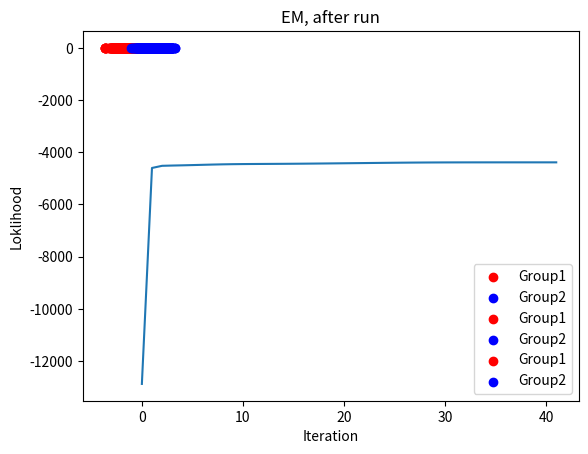

Python code for this plot:
import numpy as np
import matplotlib as plt
from matplotlib import pyplot
from scipy.stats import multivariate_normal
#1
def data_generation(num):
    def gaus_point(i):
        if(i==1):
            return np.random.multivariate_normal(M1,Cov1)
        return np.random.multivariate_normal(M2,Cov2)
    M1=np.array([-1,-1])
    M2=np.array([1,1])
    Cov1=np.array([(0.8,0),(0,0.8)])
    Cov2=np.array([(0.75,-0.2),(-0.2,0.6)])
    P_z=[0.7, 0.3]
    rand=np.random.choice([1,2],num,p=P_z)
    data=np.asanyarray([gaus_point(rand[i]) for i in range(len(rand))])
    group1=np.array([])
    group2 = np.array([])
    for i in range(len(data)):
        if(rand[i]==1):
            group1=np.append(group1,data[i])
        else:
            group2=np.append(group2,data[i])
    group1=group1.reshape(len(group1)//2,2)
    group2=group2.reshape(len(group2) // 2, 2)
    plt.pyplot.scatter(group1[:, 0], group1[:, 1], c="red", label="Group1")
    plt.pyplot.scatter(group2[:, 0], group2[:, 1], c="blue", label="Group2")
    plt.pyplot.title("GMM of 1000 points, before EM")
    plt.pyplot.legend()
    plt.pyplot.show()
    return data

#resulte=data_generation(1000)
#plt.pyplot.scatter(resulte[:,0],resulte[:,1])
#plt.pyplot.show()

#2
def Kmeans(epsilon,data_point=data_generation(50)):
    k=0
    #data_point=data_generation(50)
    center=np.asanyarray([np.random.uniform(-2,2) for i in range(4)]).reshape(2,2)
    plt.pyplot.scatter(data_point[:, 0], data_point[:, 1])
    plt.pyplot.scatter(center[0, 0], center[0, 1],c="purple")
    plt.pyplot.scatter(center[1, 0], center[1, 1],c="purple")
    plt.pyplot.annotate("Mean1",(center[0, 0], center[0, 1]))
    plt.pyplot.annotate("Mean2", (center[1, 0], center[1, 1]))
    plt.pyplot.title("START OF K-MEANS, RANDOM CENTERS\n center1=["+str(format(center[0][0],".3f"))+" "+str(
        format(center[0][1],".3f"))+"] center2=["+str(format(center[1][0],".3f"))+" "+str(format(center[1][1],".3f"))+"]")
    plt.pyplot.show()
    delta1=1
    delta2=1
    while((delta1>epsilon)|(delta2>epsilon)):
        mean1 = np.array([])
        mean2 = np.array([])
        for point in data_point:
            if(np.linalg.norm(point-center[0])<=np.linalg.norm(point-center[1])):
                mean1=np.append(mean1,(point[0],point[1]),axis=0)
            else:
                mean2=np.append(mean2,(point[0],point[1]),axis=0)
        mean1 = np.reshape(mean1, (len(mean1) // 2, 2))
        mean2 = np.reshape(mean2, (len(mean2) // 2, 2))
        new_min1=[float(sum(l))/len(l) for l in zip(*mean1)]
        new_min2=[float(sum(l))/len(l) for l in zip(*mean2)]
        print("iteration: ", k)
        k+=1
        print("old: ",center)
        delta1=np.linalg.norm(new_min1-center[0])
        delta2=np.linalg.norm(new_min2-center[1])
        center[0]=new_min1
        center[1]=new_min2
        print("delta 1:",delta1,"delta 2:",delta2)
        print("new:",center)
        print("---------------------------------------")
        plt.pyplot.scatter(center[0, 0], center[0, 1], c="purple")
        plt.pyplot.scatter(center[1, 0], center[1, 1], c="purple")
        plt.pyplot.annotate("Mean1", (center[0, 0], center[0, 1]))
        plt.pyplot.annotate("Mean2", (center[1, 0], center[1, 1]))
        plt.pyplot.scatter(mean1[:,0],mean1[:,1],c="red",label="Group1")
        plt.pyplot.scatter(mean2[:,0],mean2[:,1],c="blue",label="Group2")
        plt.pyplot.title("K-MEANS, ITERATION="+str(k)+"\ncenter1=[" + str(format(center[0][0], ".3f")) + " " + str(
            format(center[0][1], ".3f")) + "] center2=[" + str(format(center[1][0], ".3f")) + " " + str(
            format(center[1][1], ".3f")) + "]")
        plt.pyplot.legend()
        plt.pyplot.show()
    return center[0],center[1]

#Kmeans(0.0001,50)

#3
def EM(epsilon):
    iteration=0
    data_point=data_generation(1000)
    #init random gausian or KMEANS
    center1=np.asarray([np.random.uniform(-2,2) for i in range(2)])
    center2=np.asarray([np.random.uniform(-2,2) for i in range(2)])
    #center1,center2=Kmeans(epsilon,data_point)
    center=np.array([center1,center2])
    cov1=np.diag([np.random.uniform(0,1) for i in range(2)])
    cov2=np.diag([np.random.uniform(0,1) for i in range(2)])
    cov=np.array([cov1,cov2])
    P_z1=np.random.uniform(0,1)
    P_z2=1-P_z1
    P_z=np.array([P_z1,P_z2])
    gaus1=multivariate_normal(center1,cov1)
    gaus2=multivariate_normal(center2,cov2)
    gaus = [gaus1, gaus2]
    print("----------iteration num ", iteration, "---------")
    print("1: \n",cov1," \n",center1," \n",P_z1)
    print("2: \n", cov2, " \n", center2, " \n", P_z2)
    #start EM
    LogLikeiHood=sum([np.log2(P_z1*gaus1.pdf(point)+P_z2*gaus2.pdf(point)) for point in data_point])
    print("Log-Lokeihood is: ",LogLikeiHood)
    Logarray=np.array(LogLikeiHood)
    delta1=1
    while(delta1>epsilon):
        #E stage
        W=np.zeros((len(data_point),2))
        for j,z in enumerate(P_z):
            for i,point in enumerate(data_point):
                mone=z*(gaus[j].pdf(point))
                mechane=P_z[0]*(gaus[0].pdf(point))+P_z[1]*(gaus[1].pdf(point))
                W[i][j]=mone/mechane
        #M stage

        for j in range(len(P_z)):
            sumOfWeigth=np.sum(W[:,j])
            P_z[j]=np.mean(W[:,j])
            center[j][0]=np.dot(W[:,j],data_point[:,0])/sumOfWeigth
            center[j][1]=np.dot(W[:,j],data_point[:,1])/sumOfWeigth
            matrix=sum([W[i][j]*np.array(point-center[j]).reshape(1,2)*np.array(point-center[j]).reshape(2,1)
                           for i,point in enumerate(data_point)])
            cov[j]=matrix/sumOfWeigth
            gaus[j]=multivariate_normal(center[j],cov[j])
        newLogLikeiHood = sum([np.log2(P_z[0]*gaus[0].pdf(point)+P_z[1]*gaus[1].pdf(point)) for point in data_point])
        delta1=newLogLikeiHood-LogLikeiHood
        LogLikeiHood=newLogLikeiHood
        iteration+=1
        Logarray=np.append(Logarray,LogLikeiHood)
        print("iteration ",iteration,"Log-Lokeihood is: ",LogLikeiHood)
    print("Pz is: \n", P_z)
    print("Mean is: \n", center)
    print("Cov is: \n", cov)
    plt.pyplot.title("Log Likelihood of EM")
    plt.pyplot.plot(range(len(Logarray)), Logarray)
    plt.pyplot.xlabel("Iteration")
    plt.pyplot.ylabel("Loklihood")
    plt.pyplot.show()
    group1=np.array([])
    group2=np.array([])
    for i in range(len(W)):
        if(W[i][0]>W[i][1]):
            group1=np.append(group1,data_point[i])
        else:
            group2=np.append(group2,data_point[i])
    group1=group1.reshape(len(group1)//2,2)
    group2=group2.reshape(len(group2) // 2, 2)
    plt.pyplot.scatter(group1[:, 0], group1[:, 1], c="red", label="Group1")
    plt.pyplot.scatter(group2[:, 0], group2[:, 1], c="blue", label="Group2")
    plt.pyplot.title("EM, after run")
    plt.pyplot.legend()
    plt.pyplot.show()
    return 1

EM(0.01)








